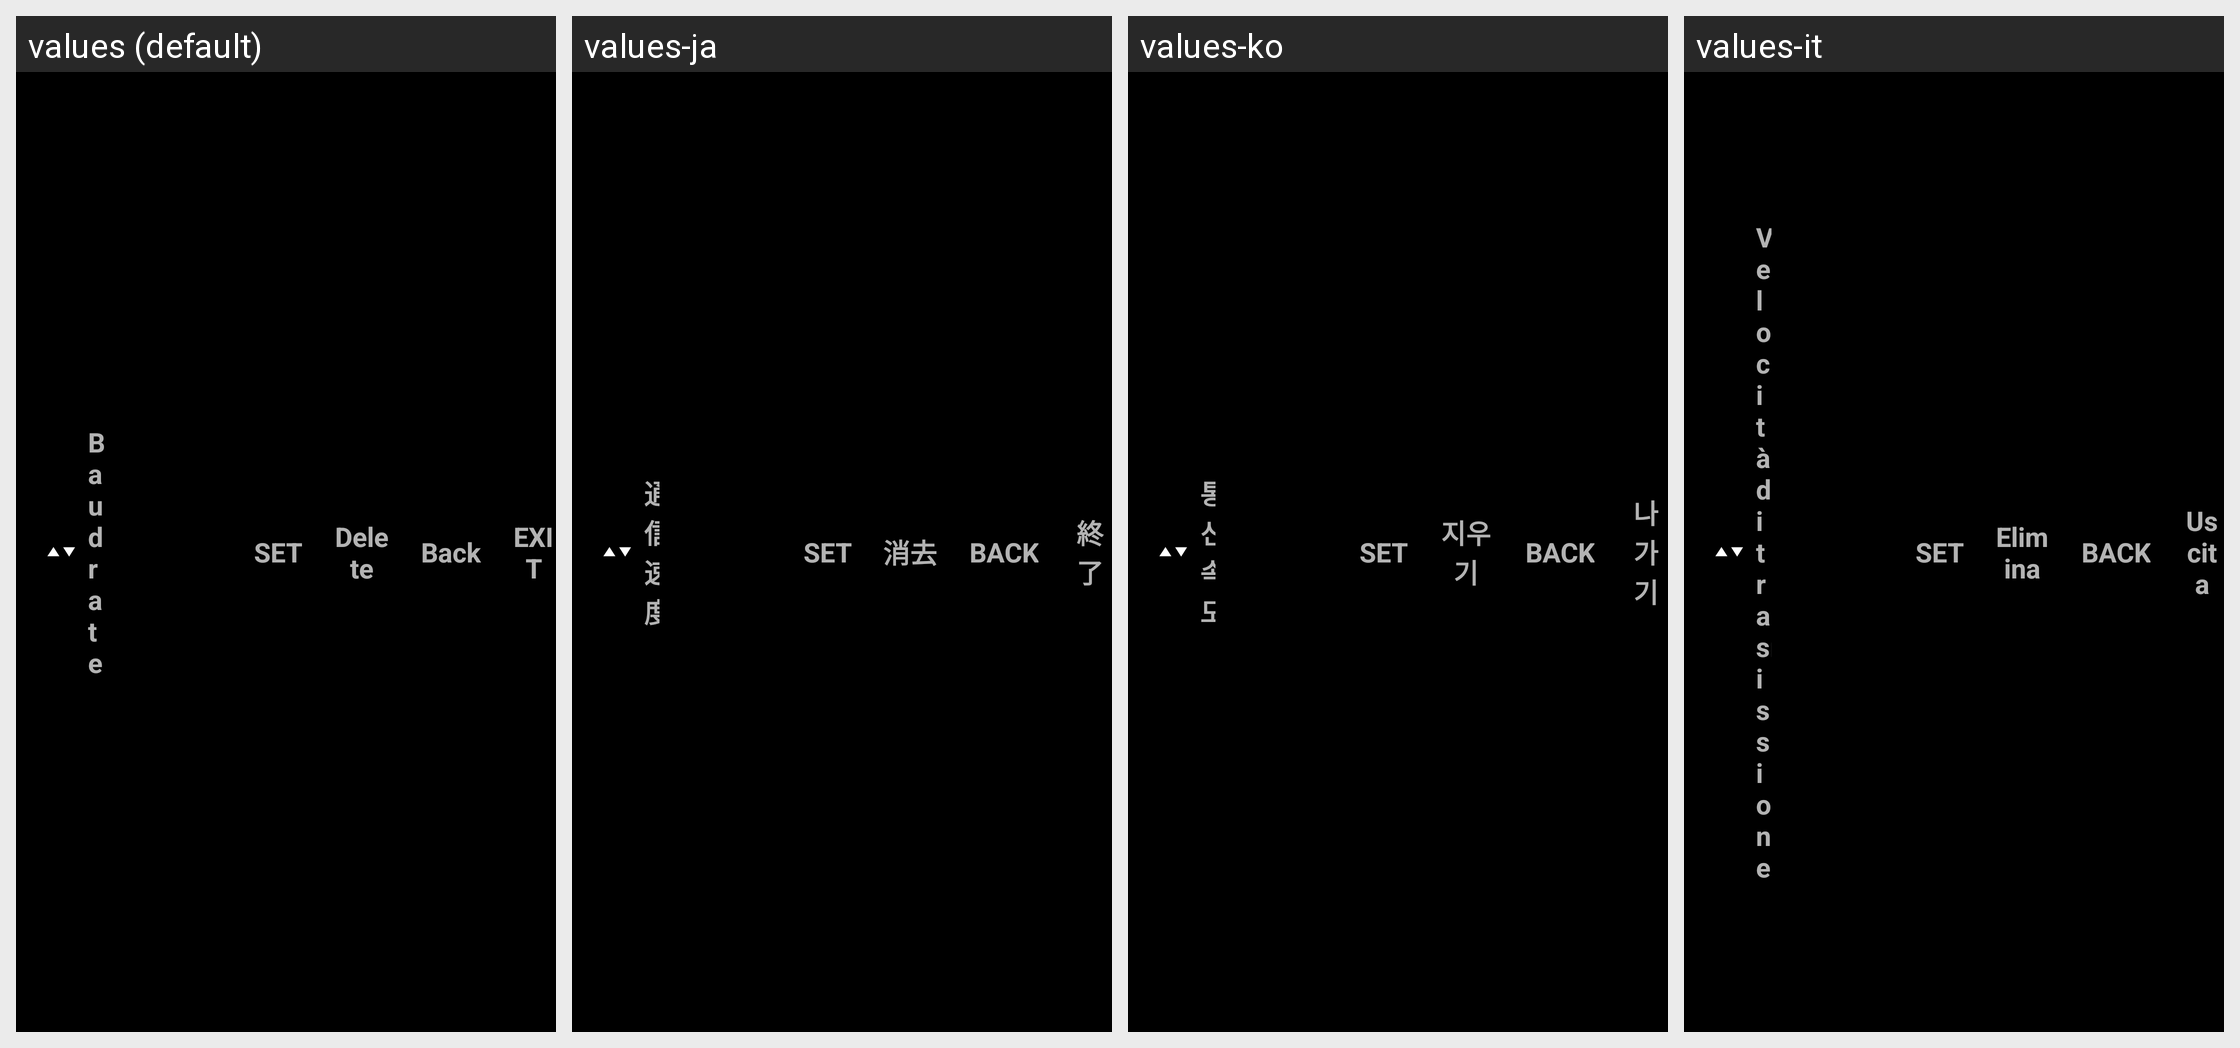

This grid shows one Android layout under several languages. Give, for every string resource on the screen, its name, the default text and each shown locale's text.
Android screen res/layout/fragment_ptz_rx_control.xml rendered under 4 locales, left to right: values (default), values-ja, values-ko, values-it. Device: Nexus 5 (rendered at 1080×1920; each locale shown at half size, 540×960, under a caption strip naming it); theme AppTheme.
Other locales in the repository, not shown: values-de, values-en.
Strings drawn on this screen, with the default value and each locale's value (text and hints the layout hard-codes, and strings that could not be matched under every locale, appear in the picture but are not listed):

label_baudrate
  values: Baudrate
  values-ja: 通信速度
  values-ko: 통신속도
  values-it: Velocità di trasmissione

key_set
  values: SET
  values-ja: SET  [not translated; the default value is used]
  values-ko: SET  [not translated; the default value is used]
  values-it: SET  [not translated; the default value is used]

key_clear
  values: Delete
  values-ja: 消去
  values-ko: 지우기
  values-it: Elimina

key_prev
  values: Back
  values-ja: BACK
  values-ko: BACK
  values-it: BACK

key_exit
  values: EXIT
  values-ja: 終了
  values-ko: 나가기
  values-it: Uscita
